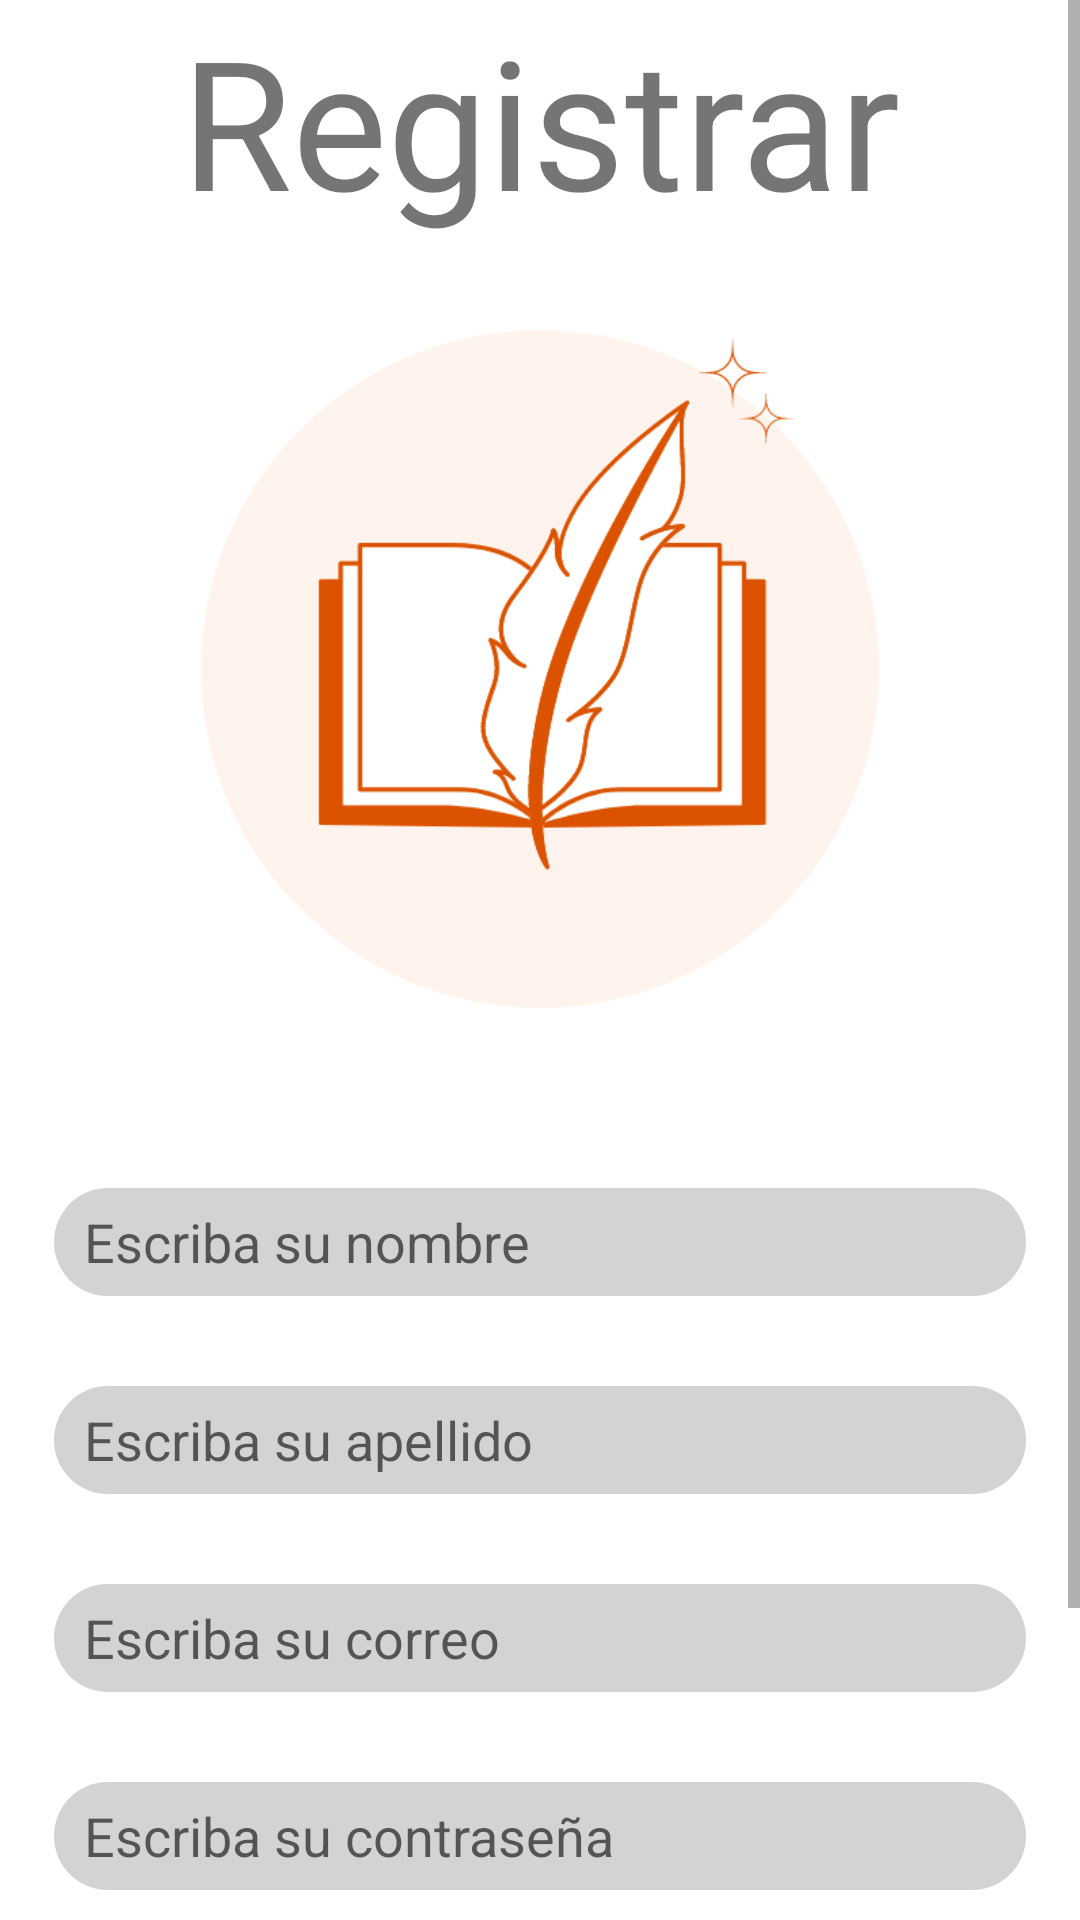

Write the Android layout XML for this screen, with the resource values it uses.
<!-- AndroidManifest.xml: application theme AppTheme -->
<!-- res/layout/activity_registrar.xml -->
<?xml version="1.0" encoding="utf-8"?>

<ScrollView xmlns:android="http://schemas.android.com/apk/res/android"
    xmlns:app="http://schemas.android.com/apk/res-auto"
    xmlns:tools="http://schemas.android.com/tools"
    android:layout_width="match_parent"
    android:layout_height="match_parent"
    android:background="@color/white"
    tools:context=".MainActivity">

    <LinearLayout
        android:layout_width="match_parent"
        android:layout_height="wrap_content"
        android:orientation="vertical">

        <TextView
            android:id="@+id/registrar_text"
            android:layout_width="match_parent"
            android:layout_height="wrap_content"
            android:gravity="center"
            android:text="Registrar"
            android:textSize="60sp" />

        <ImageView
            android:id="@+id/registrarimg"
            android:layout_width="match_parent"
            android:layout_height="226dp"
            android:layout_marginTop="30dp"
            android:layout_marginEnd="0dp"
            android:layout_marginBottom="30dp"
            app:srcCompat="@drawable/logo2" />
        <androidx.constraintlayout.widget.ConstraintLayout
            android:layout_width="match_parent"
            android:layout_height="wrap_content"
            android:layout_marginTop="30sp">

            <EditText
                android:id="@+id/editTextText_registrar"
                style="@style/EdittextStyle"
                android:layout_width="0dp"
                android:layout_height="36dp"
                android:layout_marginTop="30sp"
                android:ems="10"
                app:layout_constraintEnd_toEndOf="parent"
                app:layout_constraintHorizontal_bias="0.5"
                app:layout_constraintStart_toStartOf="parent"
                app:layout_constraintWidth_percent="0.9"
                android:paddingStart="10dp"
                android:hint="Escriba su nombre"
                android:inputType="text" />


            <EditText
                android:id="@+id/editTextText_registrar2"
                style="@style/EdittextStyle"
                android:layout_width="0dp"
                android:layout_height="36dp"
                android:layout_marginTop="30sp"
                android:ems="10"
                app:layout_constraintEnd_toEndOf="parent"
                app:layout_constraintHorizontal_bias="0.5"
                app:layout_constraintStart_toStartOf="parent"
                app:layout_constraintTop_toBottomOf="@id/editTextText_registrar"
                app:layout_constraintWidth_percent="0.9"
                android:paddingStart="10dp"
                android:hint="Escriba su apellido"
                android:inputType="text" />

            <EditText
                android:id="@+id/editTextText_registrar3"
                style="@style/EdittextStyle"
                android:layout_width="0dp"
                android:layout_height="36dp"
                android:layout_marginTop="30sp"
                android:ems="10"
                app:layout_constraintEnd_toEndOf="parent"
                app:layout_constraintHorizontal_bias="0.5"
                app:layout_constraintStart_toStartOf="parent"
                app:layout_constraintTop_toBottomOf="@id/editTextText_registrar2"
                app:layout_constraintWidth_percent="0.9"
                android:paddingStart="10dp"
                android:hint="Escriba su correo"
                android:inputType="text" />

            <EditText
                android:id="@+id/editTextText_registrar4"
                style="@style/EdittextStyle"
                android:layout_width="0dp"
                android:layout_height="36dp"
                android:layout_marginTop="30sp"
                android:ems="10"
                app:layout_constraintEnd_toEndOf="parent"
                app:layout_constraintHorizontal_bias="0.5"
                app:layout_constraintStart_toStartOf="parent"
                app:layout_constraintTop_toBottomOf="@id/editTextText_registrar3"
                app:layout_constraintWidth_percent="0.9"
                android:paddingStart="10dp"
                android:hint="Escriba su contraseña"
                android:inputType="textPassword" />

        </androidx.constraintlayout.widget.ConstraintLayout>


        <EditText
            android:id="@+id/editTextText"
            style="@style/EdittextStyle"
            android:layout_width="0dp"
            android:layout_height="36dp"
            android:ems="10"
            app:layout_constraintStart_toStartOf="parent"
            app:layout_constraintEnd_toEndOf="parent"
            app:layout_constraintHorizontal_bias="0.5"
            app:layout_constraintWidth_percent="0.8"
            android:paddingStart="10dp" />

        <LinearLayout
            android:layout_width="match_parent"
            android:layout_height="wrap_content"
            android:gravity="center"
            android:paddingBottom="20dp"
            android:orientation="horizontal">

            <Button
                android:id="@+id/button_cancelar"
                style="@style/ButtonStyle"
                android:layout_width="wrap_content"
                android:layout_height="wrap_content"
                android:layout_marginRight="50dp"
                android:backgroundTint="#BF1C00"
                android:paddingLeft="15dp"
                android:paddingRight="15dp"
                android:text="Cancelar" />

            <Button
                android:id="@+id/button_registrar"
                style="@style/ButtonStyle"
                android:layout_width="wrap_content"
                android:layout_height="wrap_content"
                android:backgroundTint="#77a345"
                android:paddingLeft="15dp"
                android:paddingRight="15dp"
                android:text="Registrar" />
        </LinearLayout>


    </LinearLayout>
</ScrollView>
<!-- resources referenced by this layout -->
<resources>
  <color name="white">#FFFFFFFF</color>
  <!-- drawable logo2: png bitmap (drawable, 26459 bytes) -->
  <style name="ButtonStyle" parent="Widget.AppCompat.Button">
          <item name="android:background">@drawable/button_rounded_bg</item>
          <item name="android:textColor">@android:color/white</item> 
      </style>
  <style name="EdittextStyle" parent="Widget.AppCompat.EditText">
          <item name="android:background">@drawable/edittext_rounded_bg</item>
          <item name="android:layout_width">0dp</item>
          <item name="android:layout_height">36dp</item>
          <item name="android:ems">10</item>
          <item name="android:paddingStart">10dp</item>
          <item name="android:layout_marginTop">30dp</item>
      </style>
  <style name="AppTheme" parent="Theme.AppCompat.Light">
          
          <item name="colorPrimary">@color/colorPrimary</item>
          <item name="colorPrimaryDark">@color/colorPrimaryDark</item>
          <item name="colorAccent">@color/black</item>
  
      </style>
  <!-- drawable edittext_rounded_bg (drawable) -->
  <?xml version="1.0" encoding="utf-8"?>
  
  <shape xmlns:android="http://schemas.android.com/apk/res/android"
      android:shape="rectangle">
      <corners android:radius="50dp" />
      <solid android:color="#D3D3D3" /> 
  </shape>
  <color name="colorPrimary">#fff4ed</color>
  <color name="colorPrimaryDark">#FF6300</color>
  <color name="black">#FF000000</color>
</resources>
